The GitHub repository probml/pyprobml contains a labelled image folder "hymenoptera_data" with 2 categories: ants, bees. Examples follow, each with its label.

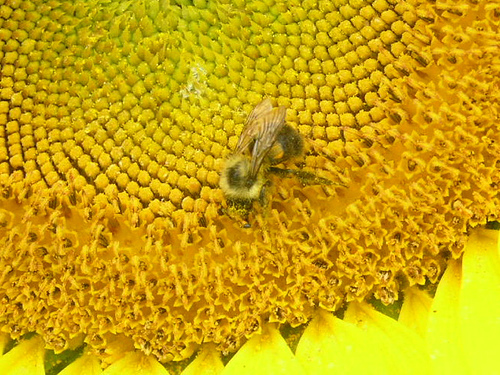
Label: bees

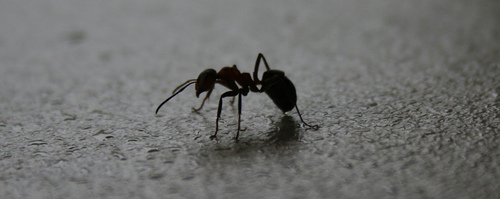
Label: ants

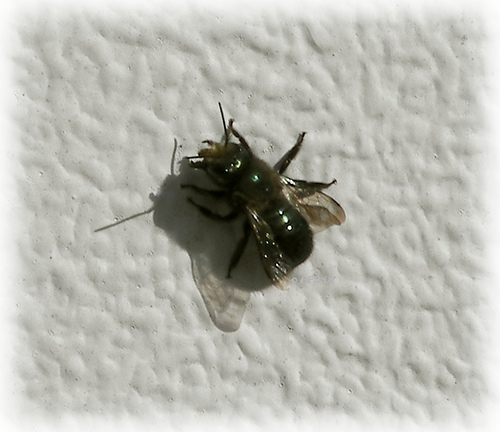
Label: bees

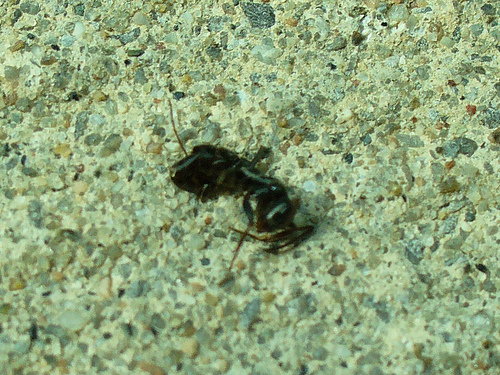
Label: ants

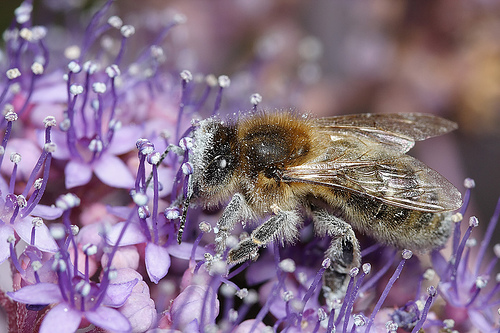
Label: bees

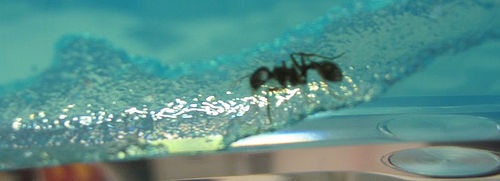
Label: ants
